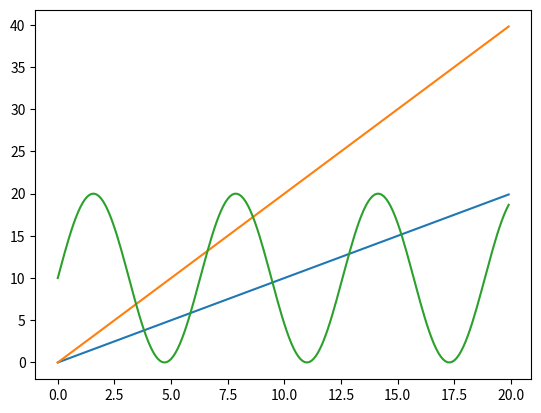

This figure's Python source:
import matplotlib.pyplot as plt
import numpy as np
x = np.arange(0,20, 0.1)
print(x)

plt.plot(x,x)
plt.plot(x,2 * x)
plt.plot(x, np.sin(x)*10+10)

plt.show()


